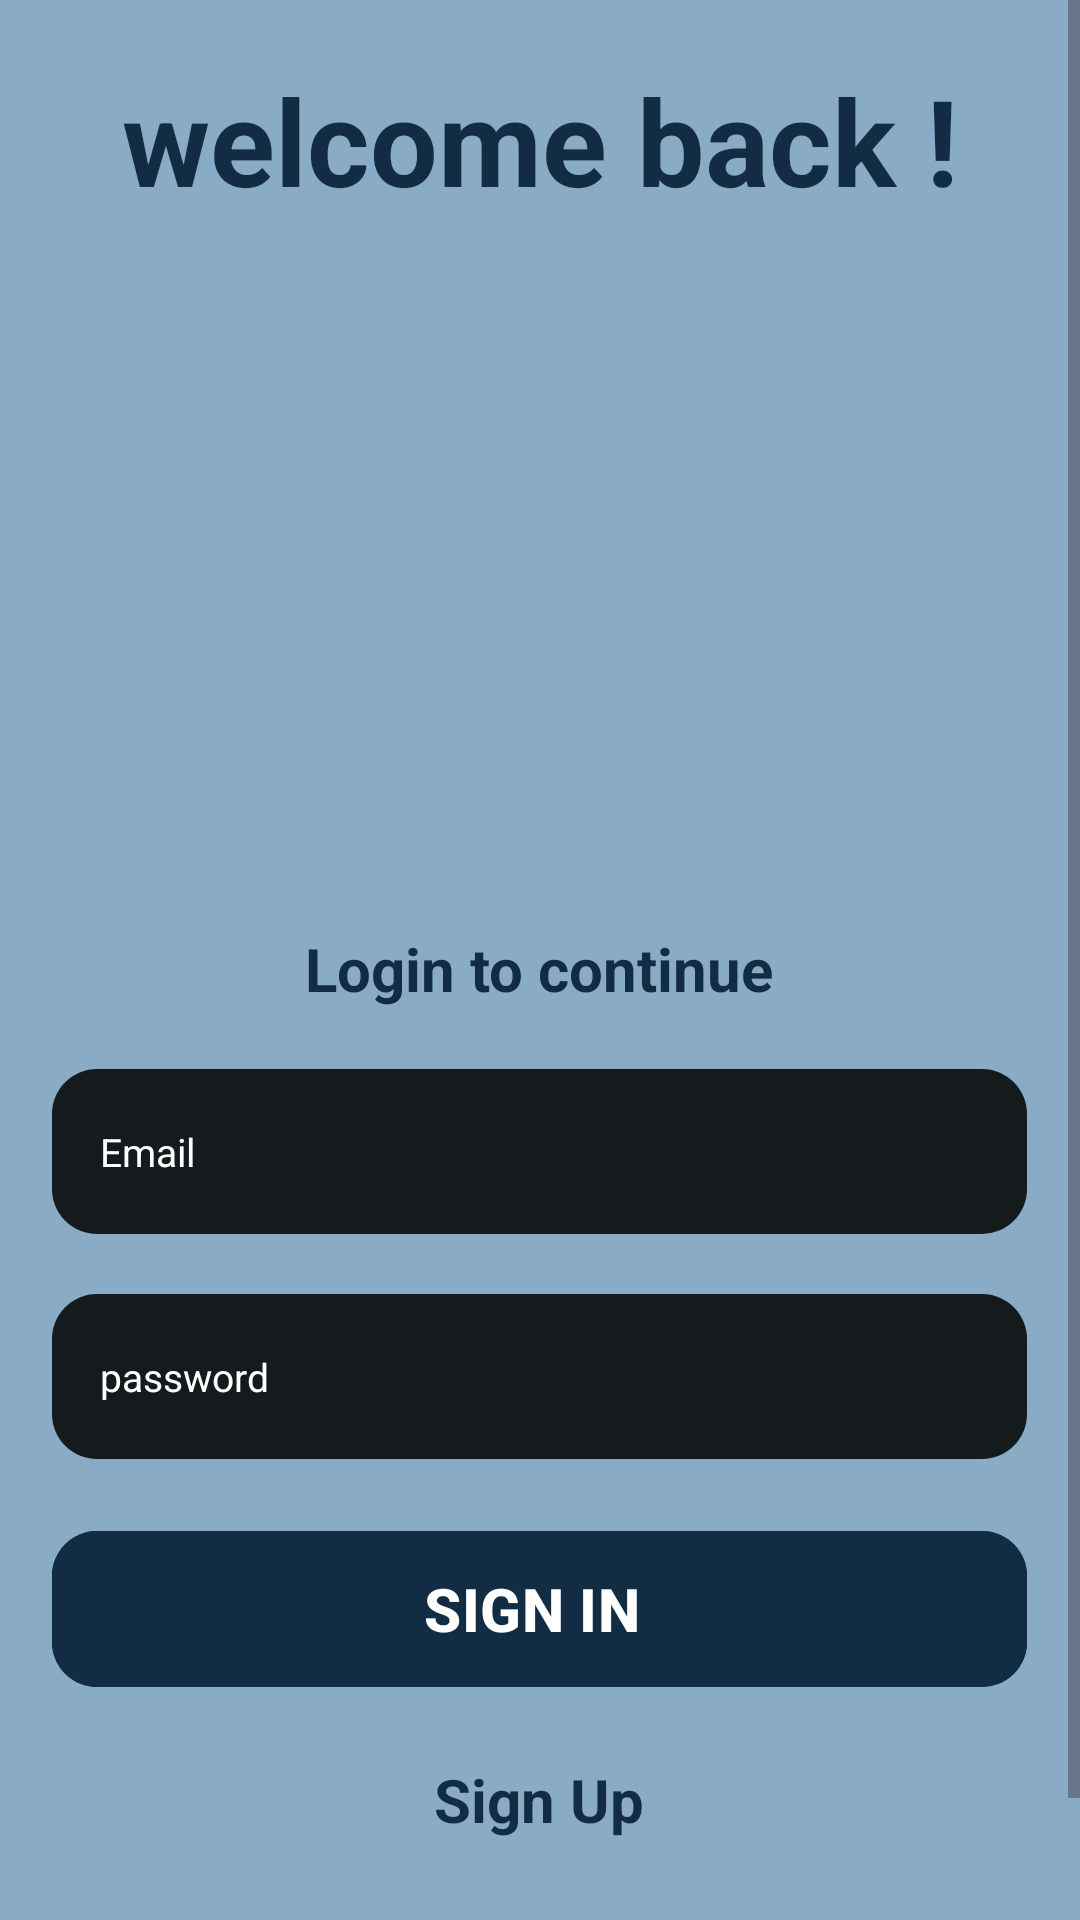

Reconstruct the res/layout file that produces this screen, plus the resources it refers to.
<!-- AndroidManifest.xml: application theme Theme.MontyChat -->
<!-- res/layout/activity_log_in.xml -->
<?xml version="1.0" encoding="utf-8"?>
<ScrollView xmlns:android="http://schemas.android.com/apk/res/android"
    xmlns:app="http://schemas.android.com/apk/res-auto"
    xmlns:tools="http://schemas.android.com/tools"
    android:layout_width="match_parent"
    android:layout_height="match_parent"
    tools:context=".log_In"
    android:animateLayoutChanges="true"
    android:background="@color/color3">

<LinearLayout
    android:layout_width="match_parent"
    android:layout_height="match_parent"
    android:orientation="vertical">


    <TextView
        android:layout_width="wrap_content"
        android:layout_height="wrap_content"
        android:layout_gravity="center_horizontal"
        android:textSize="40sp"
        android:text="welcome back !"
        android:textStyle="bold"
        android:textColor="@color/input_back2"
        android:layout_marginTop="20dp"
        android:layout_marginBottom="10dp"
        />

    <FrameLayout
        android:layout_width="match_parent"
        android:layout_height="600dp"
        app:layout_constraintBottom_toBottomOf="parent">


        <LinearLayout
            android:layout_width="325dp"
            android:layout_height="match_parent"
            android:layout_gravity="center_horizontal"
            android:layout_marginTop="200dp"
            android:layout_marginBottom="10dp"
            android:gravity="bottom"
            android:orientation="vertical">


            <TextView
                android:layout_width="wrap_content"
                android:layout_height="wrap_content"
                android:layout_gravity="center_horizontal"
                android:text="Login to continue"
                android:textColor="@color/input_back2"
                android:textSize="20sp"
                android:textStyle="bold" />


            <EditText
                android:id="@+id/inputEmail"
                android:layout_width="match_parent"
                android:layout_height="55dp"
                android:layout_marginTop="20dp"
                android:background="@drawable/input_back"
                android:hint="Email"
                android:imeOptions="actionNext"
                android:importantForAutofill="no"
                android:inputType="textEmailAddress"
                android:paddingStart="16sp"
                android:paddingEnd="16sp"
                android:textColor="@color/white"
                android:textColorHint="@color/white"
                android:textSize="13sp" />

            <EditText
                android:id="@+id/input_pass"
                android:layout_width="match_parent"
                android:layout_height="55dp"
                android:layout_marginTop="20dp"
                android:background="@drawable/input_back"
                android:hint="password"
                android:imeOptions="actionDone"
                android:importantForAutofill="no"
                android:inputType="textEmailAddress"
                android:paddingStart="16sp"
                android:paddingEnd="16sp"
                android:textColor="@color/white"
                android:textColorHint="@color/white"
                android:textSize="13sp" />


            <FrameLayout
                android:layout_width="match_parent"
                android:layout_height="60dp"
                android:layout_marginTop="20dp"
                android:animateLayoutChanges="true">


                <com.google.android.material.button.MaterialButton
                    android:id="@+id/Sign_In_Button"
                    android:layout_width="match_parent"
                    android:layout_height="60dp"
                    android:backgroundTint="@color/input_back2"
                    android:text="SIGN IN "
                    android:textColor="@color/white"
                    android:textSize="20sp"
                    android:textStyle="bold"
                    app:cornerRadius="15dp" />

                <ProgressBar
                    android:id="@+id/progresBar2"
                    android:layout_width="25dp"
                    android:layout_height="25dp"
                    android:layout_gravity="center"
                    android:visibility="invisible" />

            </FrameLayout>


            <TextView
                android:id="@+id/Create_text"
                android:layout_width="match_parent"
                android:layout_height="wrap_content"
                android:layout_marginTop="20dp"
                android:layout_marginBottom="60dp"
                android:gravity="center"
                android:text="Sign Up"
                android:textColor="@color/input_back2"
                android:textSize="20sp"
                android:textStyle="bold" />


        </LinearLayout>


    </FrameLayout>


</LinearLayout>

</ScrollView>
<!-- resources referenced by this layout -->
<resources>
  <color name="color3">#8AABC5</color>
  <color name="input_back2">#122D43</color>
  <color name="white">#FFFFFFFF</color>
  <!-- drawable input_back (drawable) -->
  <?xml version="1.0" encoding="utf-8"?>
  <shape xmlns:android="http://schemas.android.com/apk/res/android"
      android:shape="rectangle">
      <solid android:color="@color/dark"/>
      <corners android:radius="15dp"/>
  </shape>
  <style name="Theme.MontyChat" parent="Base.Theme.MontyChat" />
  <color name="dark">#DD040404</color>
  <style name="Base.Theme.MontyChat" parent="Theme.Material3.DayNight.NoActionBar">
          
          
      </style>
</resources>
